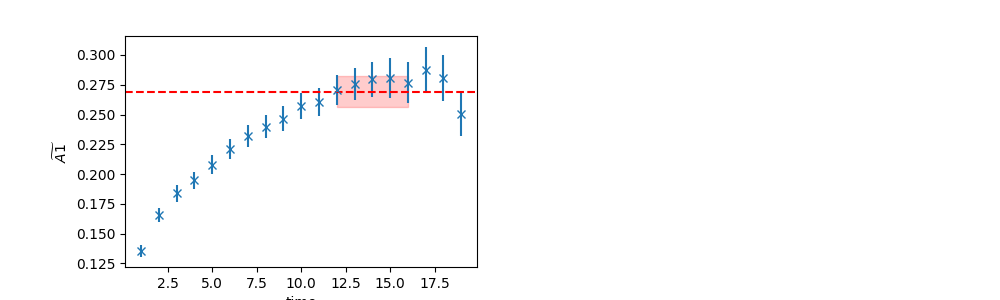

The table this chart was drawn from, first rows:
	EffectiveMass	Error	RegUp	RegLow
0	0.2693	0.01267	17	12
